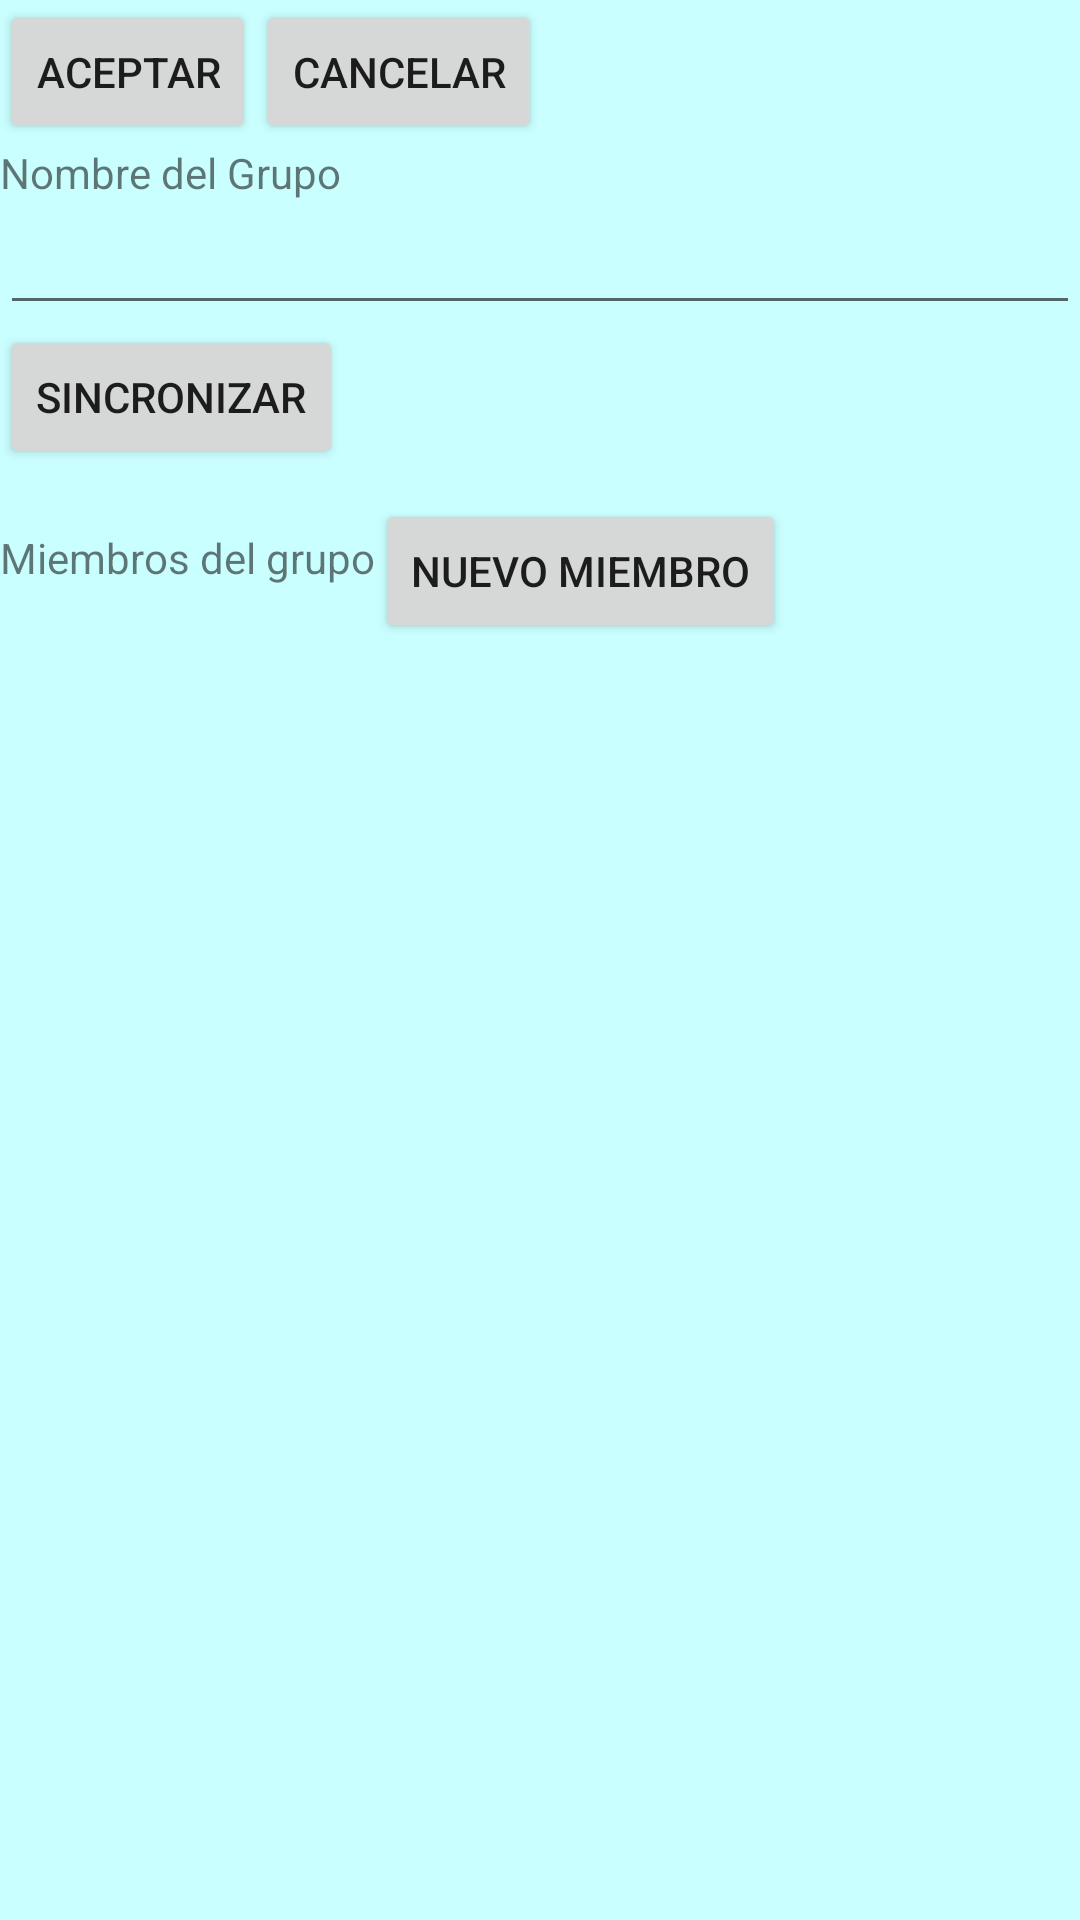

Produce the Android XML layout that renders to this screen, including the resource entries it uses.
<!-- AndroidManifest.xml: application theme AppTheme -->
<!-- res/layout/nuevogrupo.xml -->
<?xml version="1.0" encoding="utf-8"?>
 <RelativeLayout xmlns:android="http://schemas.android.com/apk/res/android"
    xmlns:tools="http://schemas.android.com/tools"
    android:layout_width="match_parent"
    android:layout_height="match_parent"
    android:background="@color/azul"
    android:orientation="vertical">    
		<Button
	        android:id="@+id/acep1"
	        android:layout_width="wrap_content"
	        android:layout_height="wrap_content"
	        style="?android:attr/buttonStyleSmall"
	        android:text="@string/accept" 
	        android:onClick="clickNuevoGrupo"/>
	
	    <Button
	        android:id="@+id/canc1"
	        android:layout_toRightOf="@id/acep1"
	        android:layout_width="wrap_content"
	        android:layout_height="wrap_content"
	        android:onClick="clickCancel"
	        style="?android:attr/buttonStyleSmall"
	        android:text="@string/cancel" />

    <TextView
        android:id="@+id/textView1"
        android:layout_width="144dp"
        android:layout_height="wrap_content"
     	android:layout_below="@id/acep1"
        android:text="@string/group_name" />

    <EditText
        android:id="@+id/gname"
        android:layout_width="match_parent"
        android:layout_height="wrap_content"
        android:ems="20"
        android:layout_below="@id/textView1"
        android:inputType="text" >       
    </EditText>
    
        <Button
        android:id="@+id/sincronizarMiembro"
        android:layout_width="wrap_content"
        style="?android:attr/buttonStyleSmall"
        android:layout_height="wrap_content"
        android:layout_below="@id/gname"
        android:text="@string/sync" 
        android:onClick="clickSincMiembro"/>

    <TextView
        android:id="@+id/t1"
        android:layout_width="wrap_content"
        android:layout_height="wrap_content"
        android:layout_marginTop="20dip"
        android:layout_below="@id/sincronizarMiembro"
        android:text="@string/group_members" />

    <Button
        android:id="@+id/addmember"
        style="?android:attr/buttonStyleSmall"
        android:layout_width="wrap_content"     
        android:gravity="center_vertical"
        android:layout_toRightOf="@id/t1"
        android:layout_below="@id/sincronizarMiembro"
        android:layout_height="wrap_content"
        android:layout_marginTop="10dp"
        android:onClick="clickMiembro"
        android:text="@string/new_member"
        android:singleLine="true" />

    <ListView
        android:id="@+id/members"
        android:layout_width="wrap_content"
        android:layout_height="wrap_content"
        android:minHeight="50dp"
        android:layout_below="@id/t1"
        android:textSize="16sp"
         android:clickable="true" 
        />


	
</RelativeLayout>
<!-- resources referenced by this layout -->
<resources>
  <color name="azul">#3500ffff</color>
  <string name="accept">Aceptar</string>
  <string name="cancel">Cancelar</string>
  <string name="group_members">Miembros del grupo</string>
  <string name="group_name">Nombre del Grupo</string>
  <string name="new_member">Nuevo Miembro</string>
  <string name="sync">Sincronizar</string>
</resources>
